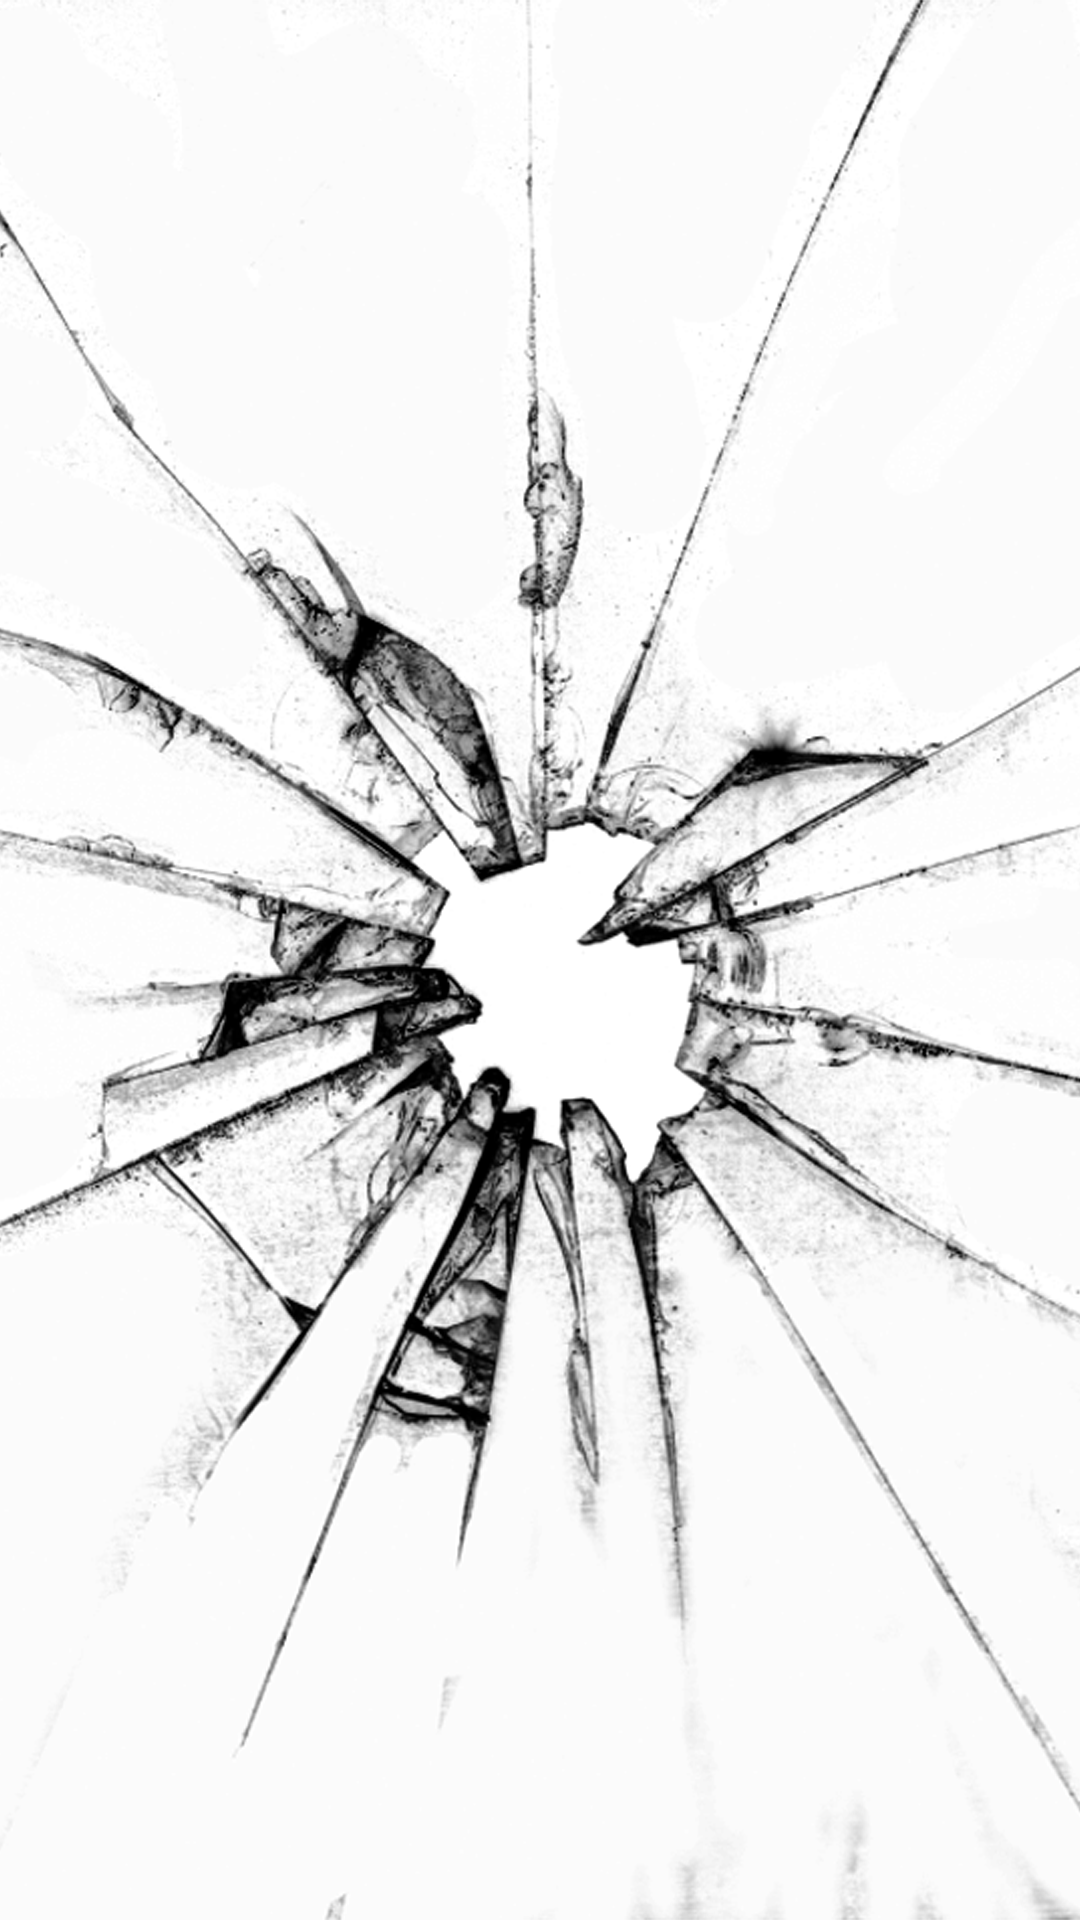

This screen was rendered from an Android layout file. Write that file and the resources it references.
<!-- AndroidManifest.xml: application theme AppTheme -->
<!-- res/layout/breakout_glass.xml -->
<?xml version="1.0" encoding="utf-8"?>
<FrameLayout xmlns:android="http://schemas.android.com/apk/res/android"
  android:layout_width="wrap_content"
  android:layout_height="wrap_content">
  
  <ImageView
    android:id="@+id/breakout_glass"
    android:layout_width="wrap_content"
    android:layout_height="wrap_content"
    android:src="@drawable/breakout_glass"/>
  
</FrameLayout>
<!-- resources referenced by this layout -->
<resources>
  <!-- drawable breakout_glass: png bitmap (drawable-xxhdpi, 673749 bytes) -->
  <style name="AppTheme" parent="android:Theme.Holo.Light.DarkActionBar">
          <item name="android:actionBarStyle">@style/ActionBarStyle</item>
      </style>
  <style name="ActionBarStyle" parent="android:Widget.Holo.ActionBar.Solid">
          <item name="android:background">@color/kool_aid_red</item>
      </style>
  <color name="kool_aid_red">#e51c23</color>
</resources>
